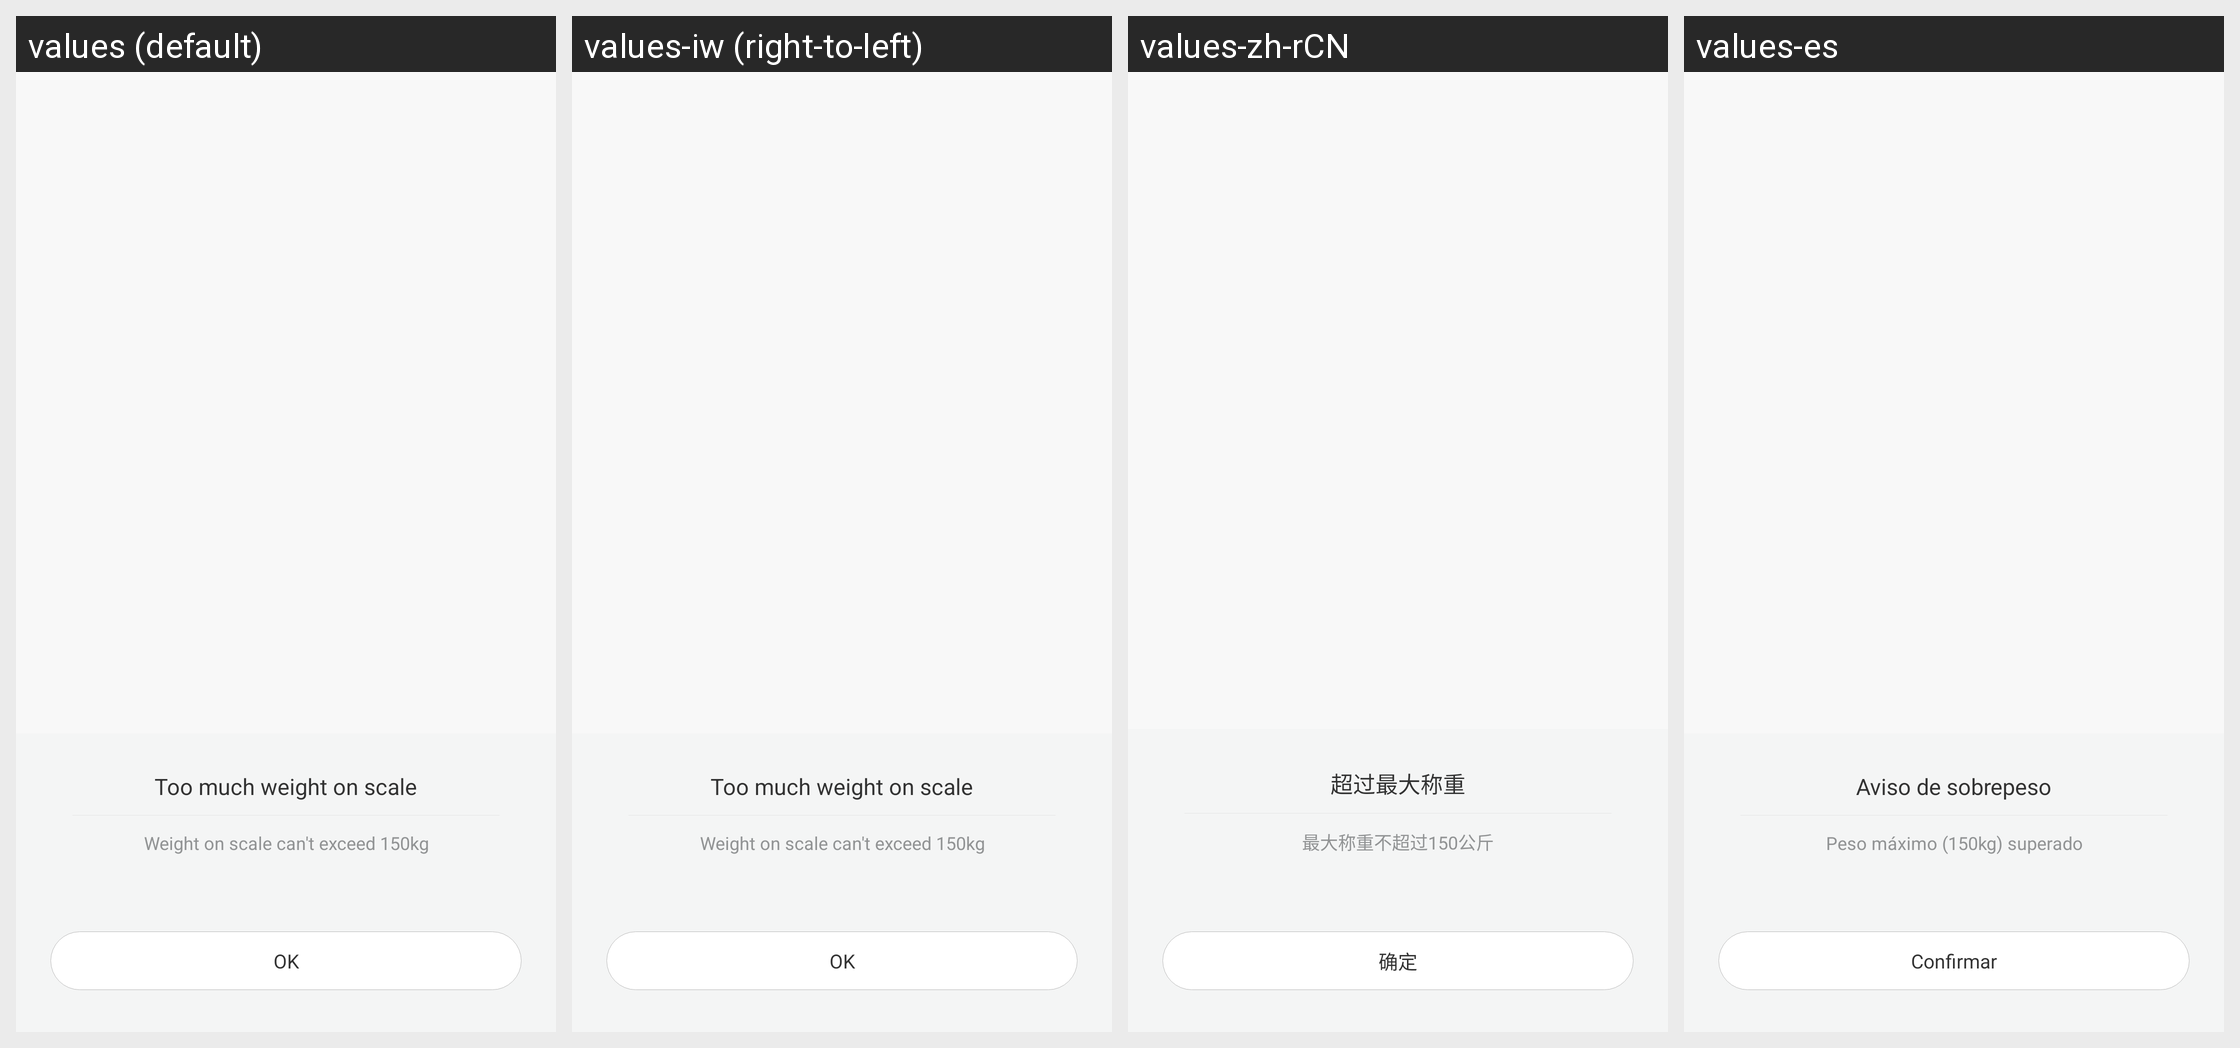

The Android screen above is rendered under several locales of the same app. Produce the string resources it draws, with the default and per-locale values.
Android screen res/layout/fragment_weight_overload.xml rendered under 4 locales, left to right: values (default), values-iw (right-to-left), values-zh-rCN, values-es. Device: Nexus 5 (rendered at 1080×1920; each locale shown at half size, 540×960, under a caption strip naming it); theme AppTheme.
Other locales in the repository, not shown: values-bn-rIN, values-de, values-fi, values-fr, values-hi, values-in, values-it, values-kn-rIN, values-ko, values-ml-rIN, values-ms-rMY, values-nl, values-pl, values-pt, values-pt-rBR, values-ro, values-ru, values-ta-rIN, values-te-rIN, values-th, values-tr, values-vi, values-zh, values-zh-rHK, values-zh-rTW.
Strings drawn on this screen, with the default value and each locale's value (text and hints the layout hard-codes, and strings that could not be matched under every locale, appear in the picture but are not listed):

weight_overload_title
  values: Too much weight on scale
  values-iw: Too much weight on scale  [not translated; the default value is used]
  values-zh-rCN: 超过最大称重
  values-es: Aviso de sobrepeso

weight_overload_content
  values: Weight on scale can't exceed 150kg
  values-iw: Weight on scale can't exceed 150kg  [not translated; the default value is used]
  values-zh-rCN: 最大称重不超过150公斤
  values-es: Peso máximo (150kg) superado

weight_overload_confirm
  values: OK
  values-iw: OK  [not translated; the default value is used]
  values-zh-rCN: 确定
  values-es: Confirmar
